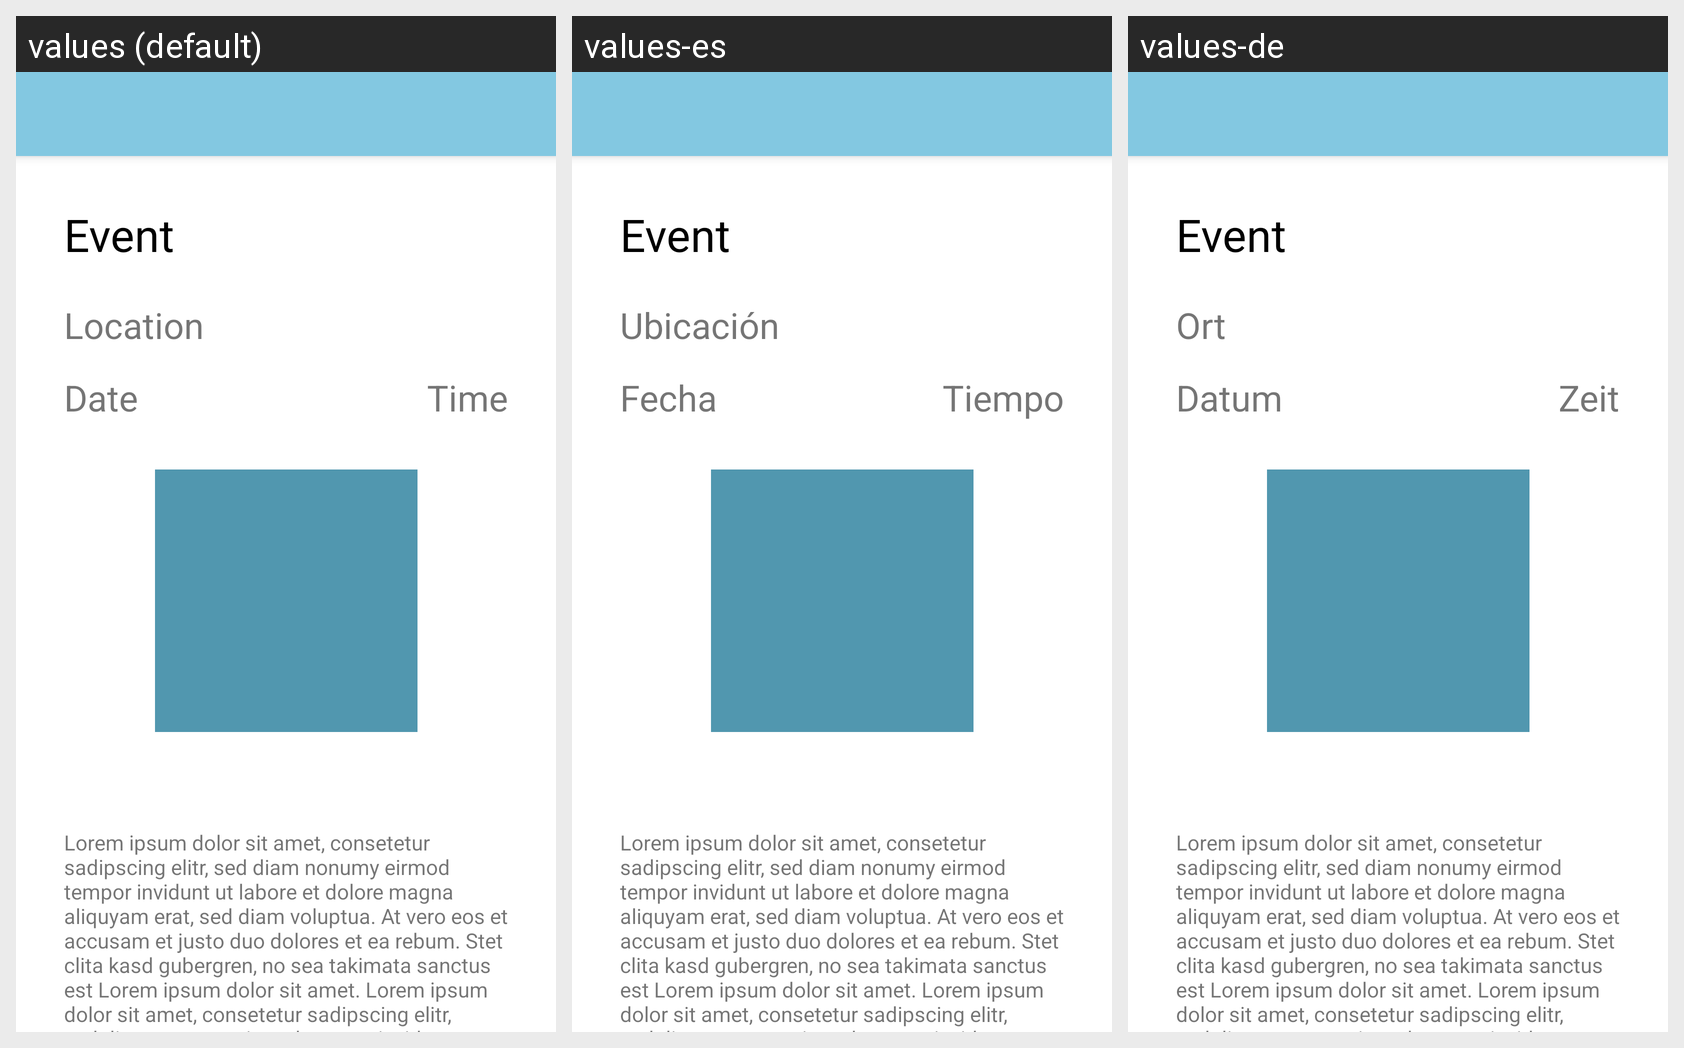

The Android screen below is rendered under several locales of the same app. Produce the string resources it draws, with the default and per-locale values.
Android screen res/layout/activity_ticket.xml rendered under 3 locales, left to right: values (default), values-es, values-de. Device: Nexus 5 (rendered at 1080×1920; each locale shown at half size, 540×960, under a caption strip naming it); theme AppTheme.NoActionBar.
Strings drawn on this screen, with the default value and each locale's value (text and hints the layout hard-codes appear in the picture but are not listed):

eventname
  values: Event
  values-es: Event  [not translated; the default value is used]
  values-de: Event  [not translated; the default value is used]

location
  values: Location
  values-es: Ubicación
  values-de: Ort

date
  values: Date
  values-es: Fecha
  values-de: Datum

time
  values: Time
  values-es: Tiempo
  values-de: Zeit

lorem_ipsum
  values: Lorem ipsum dolor sit amet, consetetur sadipscing elitr, sed diam nonumy eirmod tempor invidunt ut labore et dolore magna aliquyam erat, sed diam voluptua. At vero eos et accusam et justo duo dolores et ea rebum. Stet clita kasd gubergren, no sea takimata sanctus est Lorem ipsum dolor sit amet. Lorem ipsum dolor sit amet, consetetur sadipscing elitr, sed diam nonumy eirmod tempor invidunt ut …[clipped]
  values-es: Lorem ipsum dolor sit amet, consetetur sadipscing elitr, sed diam nonumy eirmod tempor invidunt ut labore et dolore magna aliquyam erat, sed diam voluptua. At vero eos et accusam et justo duo dolores et ea rebum. Stet clita kasd gubergren, no sea takimata sanctus est Lorem ipsum dolor sit amet. Lorem ipsum dolor sit amet, consetetur sadipscing elitr, sed diam nonumy eirmod tempor invidunt ut …[clipped]  [not translated; the default value is used]
  values-de: Lorem ipsum dolor sit amet, consetetur sadipscing elitr, sed diam nonumy eirmod tempor invidunt ut labore et dolore magna aliquyam erat, sed diam voluptua. At vero eos et accusam et justo duo dolores et ea rebum. Stet clita kasd gubergren, no sea takimata sanctus est Lorem ipsum dolor sit amet. Lorem ipsum dolor sit amet, consetetur sadipscing elitr, sed diam nonumy eirmod tempor invidunt ut …[clipped]  [not translated; the default value is used]
